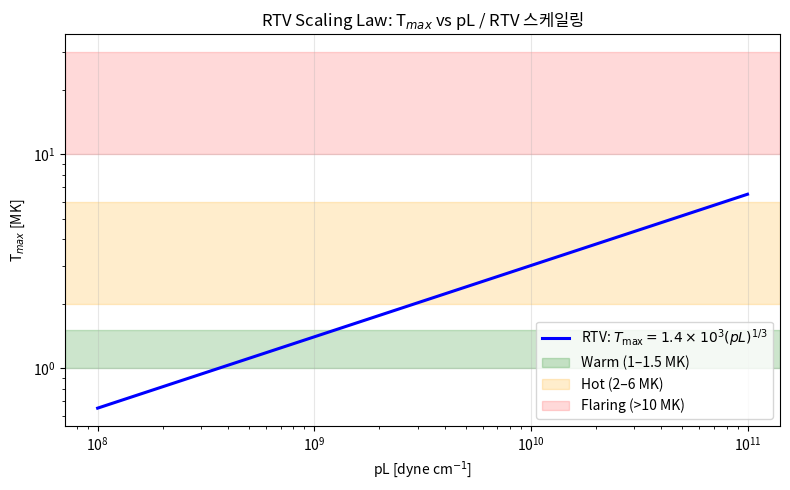
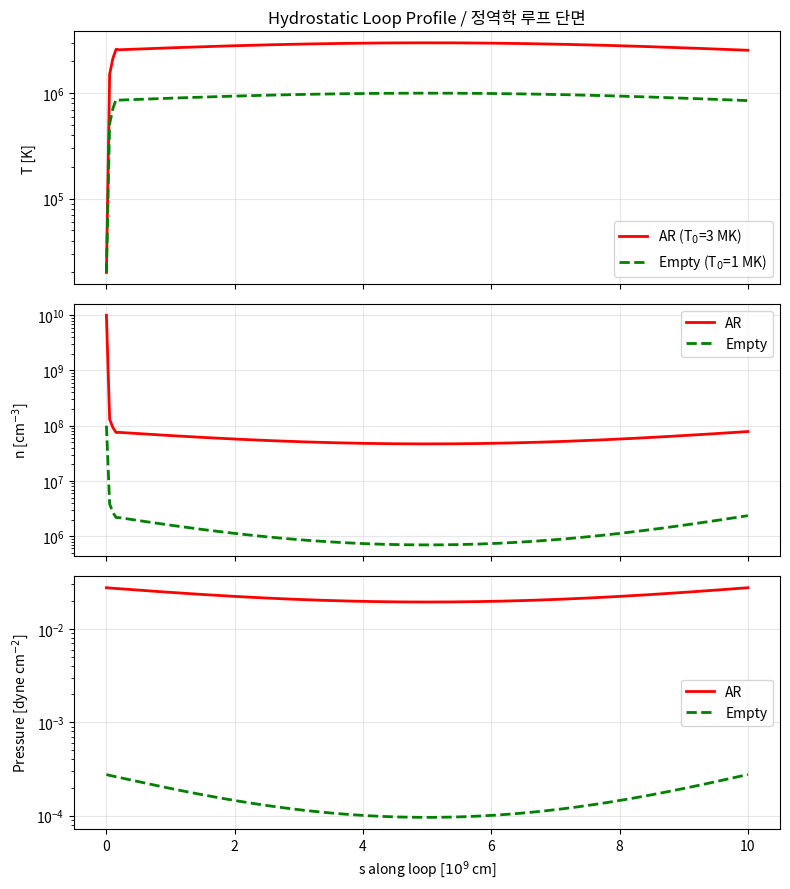
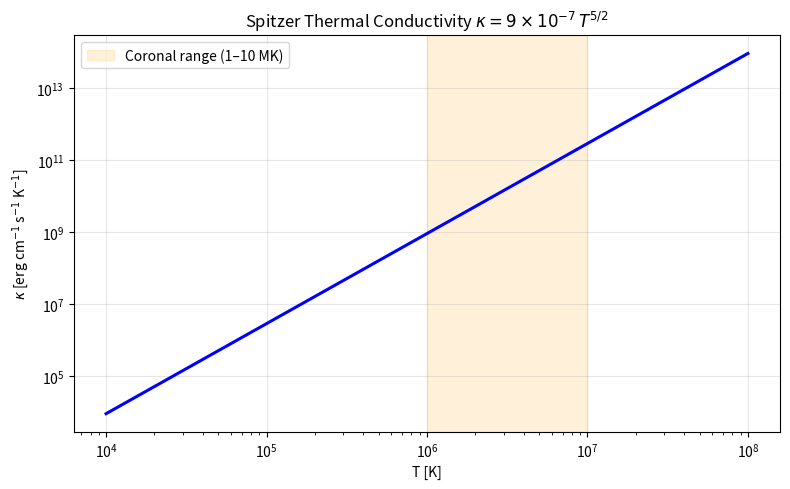
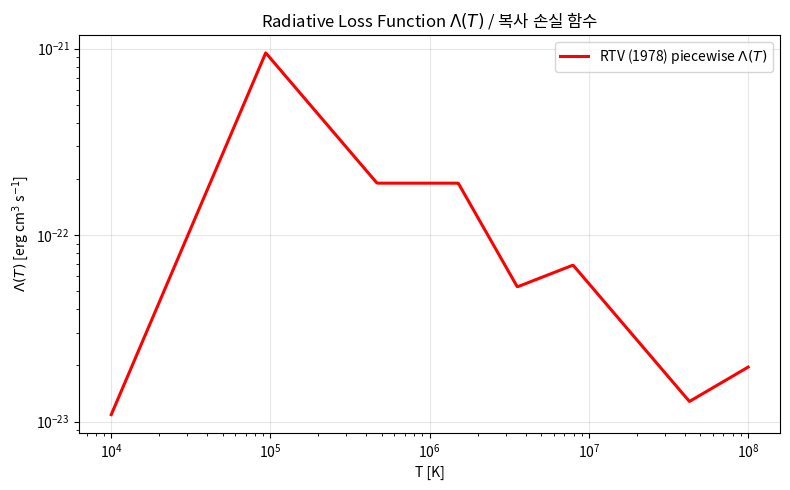
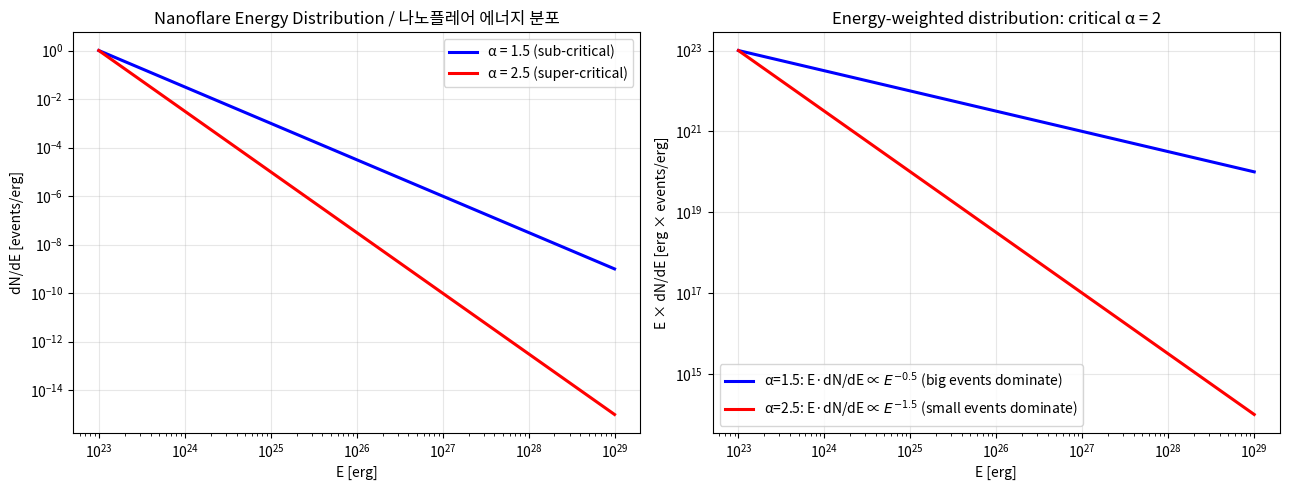
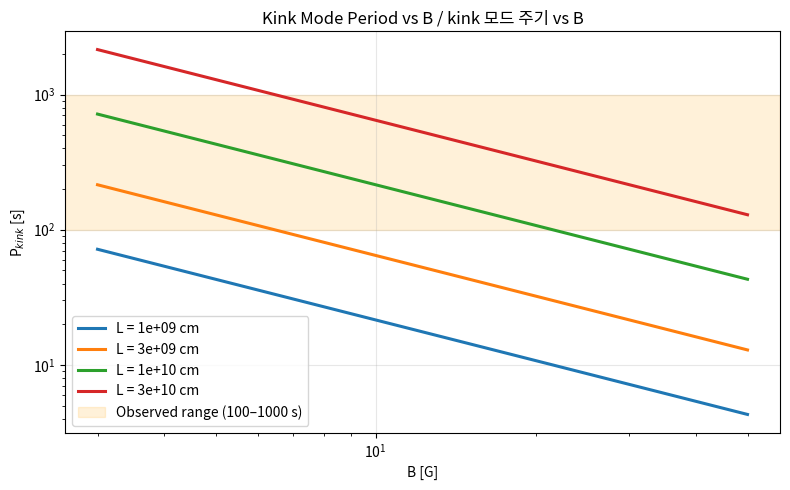
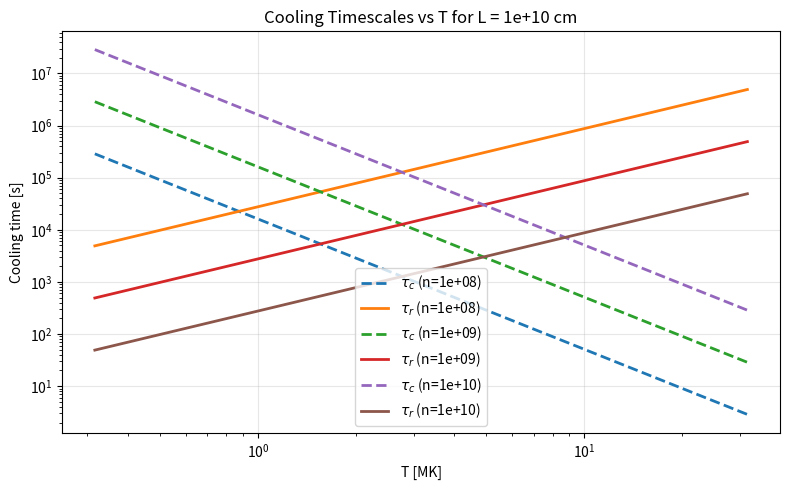

Generate these figures, in order, with matplotlib:
"""Imports and physical constants for coronal loop modeling.

This cell sets up the standard scientific Python stack (NumPy, Matplotlib)
and defines CGS constants used throughout the notebook.
"""
import numpy as np
import matplotlib.pyplot as plt

# CGS physical constants.
K_B = 1.380649e-16        # Boltzmann constant [erg/K]
M_H = 1.6735e-24          # Hydrogen mass [g]
G_SUN = 2.74e4            # Solar surface gravity [cm/s^2]
KAPPA_SP = 9.0e-7         # Spitzer thermal conductivity coefficient (cgs)

plt.rcParams.update({'figure.figsize': (8, 5), 'axes.grid': True, 'grid.alpha': 0.3})
print('Environment ready: NumPy', np.__version__)

def rtv_tmax(p_dyne, L_cm):
    """Compute RTV maximum loop temperature.

    Args:
        p_dyne: Loop pressure [dyne cm^-2].
        L_cm: Loop half-length [cm].

    Returns:
        T_max [K] from T_max = 1.4e3 (p*L)^(1/3).
    """
    return 1.4e3 * (p_dyne * L_cm) ** (1.0 / 3.0)


def rtv_heating(p_dyne, L_cm):
    """Compute RTV volumetric heating rate.

    Args:
        p_dyne: Loop pressure [dyne cm^-2].
        L_cm: Loop half-length [cm].

    Returns:
        H [erg cm^-3 s^-1] from H = 3e-3 * p^(7/6) * (L/1e9)^(-5/6).
    """
    L9 = L_cm / 1e9
    return 3.0e-3 * p_dyne ** (7.0 / 6.0) * L9 ** (-5.0 / 6.0)


pL = np.logspace(8, 11, 200)
T_max = 1.4e3 * pL ** (1.0 / 3.0)

fig, ax = plt.subplots()
ax.loglog(pL, T_max / 1e6, 'b-', lw=2.2, label='RTV: $T_{\\max}=1.4\\times 10^3 (pL)^{1/3}$')
ax.axhspan(1, 1.5, color='green', alpha=0.2, label='Warm (1–1.5 MK)')
ax.axhspan(2, 6, color='orange', alpha=0.2, label='Hot (2–6 MK)')
ax.axhspan(10, 30, color='red', alpha=0.15, label='Flaring (>10 MK)')
ax.set_xlabel('pL [dyne cm$^{-1}$]')
ax.set_ylabel('T$_{max}$ [MK]')
ax.set_title('RTV Scaling Law: T$_{max}$ vs pL / RTV 스케일링')
ax.legend(loc='lower right')
plt.tight_layout()
plt.show()

p_ex, L_ex = 2.0, 5e9
print(f'Example AR loop: p={p_ex} dyne/cm^2, L={L_ex:.1e} cm')
print(f'  T_max = {rtv_tmax(p_ex, L_ex)/1e6:.2f} MK')
print(f'  H     = {rtv_heating(p_ex, L_ex):.2e} erg cm^-3 s^-1')

def hydrostatic_loop(L, T0, n_base=1e10, T_base=2e4, n_points=200):
    """Compute temperature and density profile along a semicircular hydrostatic loop.

    Args:
        L: Loop half-length [cm].
        T0: Apex temperature [K].
        n_base: Base density at transition-region top [cm^-3].
        T_base: Base temperature [K].
        n_points: Number of grid points from base to apex.

    Returns:
        Tuple (s, h, T, n) arrays along loop.
    """
    s = np.linspace(0, L, n_points)
    h = (L / np.pi) * np.sin(np.pi * s / L)
    L_TR = 0.02 * L
    T = np.where(
        s < L_TR,
        T_base + (T0 - T_base) * (s / L_TR) ** 0.5,
        T0 * (1.0 - 0.15 * (1.0 - np.sin(np.pi * s / L)))
    )
    T_avg = 0.5 * (T + T0)
    H_avg = K_B * T_avg / (M_H * G_SUN)
    p_base = n_base * K_B * T_base
    p = p_base * np.exp(-h / H_avg)
    n = p / (K_B * T)
    return s, h, T, n


L_loop = 1e10
s_ar, h_ar, T_ar, n_ar = hydrostatic_loop(L_loop, T0=3e6, n_base=1e10)
s_em, h_em, T_em, n_em = hydrostatic_loop(L_loop, T0=1e6, n_base=1e8)

fig, axs = plt.subplots(3, 1, figsize=(8, 9), sharex=True)
axs[0].semilogy(s_ar / 1e9, T_ar, 'r-', lw=2, label='AR (T$_0$=3 MK)')
axs[0].semilogy(s_em / 1e9, T_em, 'g--', lw=2, label='Empty (T$_0$=1 MK)')
axs[0].set_ylabel('T [K]')
axs[0].set_title('Hydrostatic Loop Profile / 정역학 루프 단면')
axs[0].legend()

axs[1].semilogy(s_ar / 1e9, n_ar, 'r-', lw=2, label='AR')
axs[1].semilogy(s_em / 1e9, n_em, 'g--', lw=2, label='Empty')
axs[1].set_ylabel('n [cm$^{-3}$]')
axs[1].legend()

axs[2].semilogy(s_ar / 1e9, n_ar * K_B * T_ar, 'r-', lw=2, label='AR')
axs[2].semilogy(s_em / 1e9, n_em * K_B * T_em, 'g--', lw=2, label='Empty')
axs[2].set_ylabel('Pressure [dyne cm$^{-2}$]')
axs[2].set_xlabel('s along loop [$10^9$ cm]')
axs[2].legend()
plt.tight_layout()
plt.show()

print(f'AR loop apex: T={T_ar[-1]:.2e} K, n={n_ar[-1]:.2e} cm^-3')
print(f'Empty apex:   T={T_em[-1]:.2e} K, n={n_em[-1]:.2e} cm^-3')

def spitzer_conductivity(T):
    """Spitzer thermal conductivity for fully-ionized plasma.

    Args:
        T: Temperature [K].

    Returns:
        kappa(T) [erg cm^-1 s^-1 K^-1] = kappa_0 * T^(5/2).
    """
    return KAPPA_SP * T ** 2.5


T_range = np.logspace(4, 8, 300)
kappa = spitzer_conductivity(T_range)

fig, ax = plt.subplots()
ax.loglog(T_range, kappa, 'b-', lw=2.2)
ax.axvspan(1e6, 1e7, alpha=0.15, color='orange', label='Coronal range (1–10 MK)')
ax.set_xlabel('T [K]')
ax.set_ylabel('$\\kappa$ [erg cm$^{-1}$ s$^{-1}$ K$^{-1}$]')
ax.set_title('Spitzer Thermal Conductivity $\\kappa = 9\\times10^{-7}\\, T^{5/2}$')
ax.legend()
plt.tight_layout()
plt.show()

for T_ex in [1e5, 1e6, 3e6, 1e7]:
    print(f'T = {T_ex:.0e} K -> kappa = {spitzer_conductivity(T_ex):.3e} erg/(cm s K)')

def radiative_loss_rtv(T):
    """Rosner-Tucker-Vaiana (1978) piecewise power-law radiative loss function.

    Args:
        T: Temperature [K], array-like.

    Returns:
        Lambda(T) [erg cm^3 s^-1] such that optically-thin emission is n^2 Lambda(T).
    """
    T = np.asarray(T, dtype=float)
    Lam = np.zeros_like(T)
    ranges = [
        (1e4, 10**4.97, 1.09e-31, 2.0),
        (10**4.97, 10**5.67, 8.87e-17, -1.0),
        (10**5.67, 10**6.18, 1.90e-22, 0.0),
        (10**6.18, 10**6.55, 3.53e-13, -1.5),
        (10**6.55, 10**6.90, 3.46e-25, 1.0/3.0),
        (10**6.90, 10**7.63, 5.49e-16, -1.0),
        (10**7.63, 1e9, 1.96e-27, 0.5),
    ]
    for Tlo, Thi, chi, alpha in ranges:
        mask = (T >= Tlo) & (T < Thi)
        Lam[mask] = chi * T[mask] ** alpha
    return Lam


T_grid = np.logspace(4, 8, 500)
Lam = radiative_loss_rtv(T_grid)

fig, ax = plt.subplots()
ax.loglog(T_grid, Lam, 'r-', lw=2.2, label='RTV (1978) piecewise $\\Lambda(T)$')
ax.set_xlabel('T [K]')
ax.set_ylabel('$\\Lambda(T)$ [erg cm$^3$ s$^{-1}$]')
ax.set_title('Radiative Loss Function $\\Lambda(T)$ / 복사 손실 함수')
ax.legend()
plt.tight_layout()
plt.show()

for T_ex in [1e5, 1e6, 3e6, 1e7]:
    print(f'T = {T_ex:.0e} K -> Lambda = {radiative_loss_rtv(np.array([T_ex]))[0]:.3e} erg cm^3 s^-1')

def nanoflare_distribution(E, alpha, N0=1.0, E_min=1e23):
    """Power-law nanoflare intensity distribution.

    Args:
        E: Energy array [erg].
        alpha: Power-law index (positive).
        N0: Normalization constant.
        E_min: Minimum energy below which distribution is zero [erg].

    Returns:
        dN/dE [events per erg].
    """
    E = np.asarray(E, dtype=float)
    return np.where(E >= E_min, N0 * (E / E_min) ** (-alpha), 0.0)


E_range = np.logspace(23, 29, 200)
dNdE_15 = nanoflare_distribution(E_range, 1.5)
dNdE_25 = nanoflare_distribution(E_range, 2.5)

fig, axs = plt.subplots(1, 2, figsize=(13, 5))
axs[0].loglog(E_range, dNdE_15, 'b-', lw=2.2, label='α = 1.5 (sub-critical)')
axs[0].loglog(E_range, dNdE_25, 'r-', lw=2.2, label='α = 2.5 (super-critical)')
axs[0].set_xlabel('E [erg]')
axs[0].set_ylabel('dN/dE [events/erg]')
axs[0].set_title('Nanoflare Energy Distribution / 나노플레어 에너지 분포')
axs[0].legend()

EdN_15 = E_range * dNdE_15
EdN_25 = E_range * dNdE_25
axs[1].loglog(E_range, EdN_15, 'b-', lw=2.2, label='α=1.5: E·dN/dE ∝ $E^{-0.5}$ (big events dominate)')
axs[1].loglog(E_range, EdN_25, 'r-', lw=2.2, label='α=2.5: E·dN/dE ∝ $E^{-1.5}$ (small events dominate)')
axs[1].set_xlabel('E [erg]')
axs[1].set_ylabel('E × dN/dE [erg × events/erg]')
axs[1].set_title('Energy-weighted distribution: critical α = 2')
axs[1].legend()
plt.tight_layout()
plt.show()

total_15 = np.trapz(EdN_15, E_range)
total_25 = np.trapz(EdN_25, E_range)
print('Total integrated energy in [1e23, 1e29] erg:')
print(f'  α = 1.5: {total_15:.3e} erg (dominated by LARGE events)')
print(f'  α = 2.5: {total_25:.3e} erg (dominated by SMALL events — nanoflares can heat corona)')

def alfven_speed(B, n):
    """Alfvén speed in fully-ionized hydrogen plasma.

    Args:
        B: Magnetic field [G].
        n: Hydrogen number density [cm^-3].

    Returns:
        v_A [cm/s] = B / sqrt(4*pi*n*m_H).
    """
    rho = n * M_H
    return B / np.sqrt(4.0 * np.pi * rho)


def kink_period(L, B, n, rho_ratio=0.1):
    """Fundamental kink mode oscillation period.

    Args:
        L: Loop length [cm].
        B: Magnetic field strength [G].
        n: Internal density [cm^-3].
        rho_ratio: External-to-internal density ratio rho_e/rho_i.

    Returns:
        P_kink [s] = 2L / c_k.
    """
    v_A = alfven_speed(B, n)
    c_k = v_A * np.sqrt(2.0 / (1.0 + rho_ratio))
    return 2.0 * L / c_k


L_values = np.array([1e9, 3e9, 1e10, 3e10])
B_range = np.linspace(3, 50, 200)
n_coronal = 1e9

fig, ax = plt.subplots()
for L in L_values:
    P = kink_period(L, B_range, n_coronal)
    ax.loglog(B_range, P, lw=2.2, label=f'L = {L:.0e} cm')
ax.axhspan(100, 1000, alpha=0.15, color='orange', label='Observed range (100–1000 s)')
ax.set_xlabel('B [G]')
ax.set_ylabel('P$_{kink}$ [s]')
ax.set_title('Kink Mode Period vs B / kink 모드 주기 vs B')
ax.legend()
plt.tight_layout()
plt.show()

P_obs, L_obs = 300.0, 1.5e10
c_k_obs = 2 * L_obs / P_obs
v_A_obs = c_k_obs * np.sqrt((1 + 0.1) / 2)
B_inferred = v_A_obs * np.sqrt(4 * np.pi * n_coronal * M_H)
print(f'Observed P = {P_obs} s, L = {L_obs:.1e} cm, n = {n_coronal:.0e} cm^-3')
print(f'  c_k  = {c_k_obs/1e5:.1f} km/s')
print(f'  v_A  = {v_A_obs/1e5:.1f} km/s')
print(f'  B    = {B_inferred:.2f} G  (inferred via coronal seismology)')

def tau_conductive(T0, n, L):
    """Conductive cooling timescale.

    Args:
        T0: Loop apex temperature [K].
        n: Density [cm^-3].
        L: Loop length [cm].

    Returns:
        tau_c [s] = 10.5 * n * k_B * L^2 / (kappa * T0^(5/2)).
    """
    return 10.5 * n * K_B * L ** 2 / (KAPPA_SP * T0 ** 2.5)


def tau_radiative(T, n, b=1.5e-19, alpha_rad=-0.5):
    """Radiative cooling timescale using P(T) = b * T^alpha.

    Args:
        T: Temperature [K].
        n: Density [cm^-3].
        b: Loss-function prefactor [erg cm^3 s^-1 K^(-alpha)].
        alpha_rad: Power-law exponent for P(T).

    Returns:
        tau_r [s] = 3 k_B T / (n * P(T)).
    """
    return 3.0 * K_B * T / (n * b * T ** alpha_rad)


T_arr = np.logspace(5.5, 7.5, 200)
L_fix = 1e10
fig, ax = plt.subplots()
for n_fix in [1e8, 1e9, 1e10]:
    tau_c = tau_conductive(T_arr, n_fix, L_fix)
    tau_r = tau_radiative(T_arr, n_fix)
    ax.loglog(T_arr/1e6, tau_c, '--', lw=2, label=f'$\\tau_c$ (n={n_fix:.0e})')
    ax.loglog(T_arr/1e6, tau_r, '-', lw=2, label=f'$\\tau_r$ (n={n_fix:.0e})')
ax.set_xlabel('T [MK]')
ax.set_ylabel('Cooling time [s]')
ax.set_title(f'Cooling Timescales vs T for L = {L_fix:.0e} cm')
ax.legend()
plt.tight_layout()
plt.show()

print('Typical AR loop (T=3e6 K, n=1e9 cm^-3, L=1e10 cm):')
print(f'  tau_c = {tau_conductive(3e6, 1e9, 1e10):.1f} s')
print(f'  tau_r = {tau_radiative(3e6, 1e9):.1f} s')
